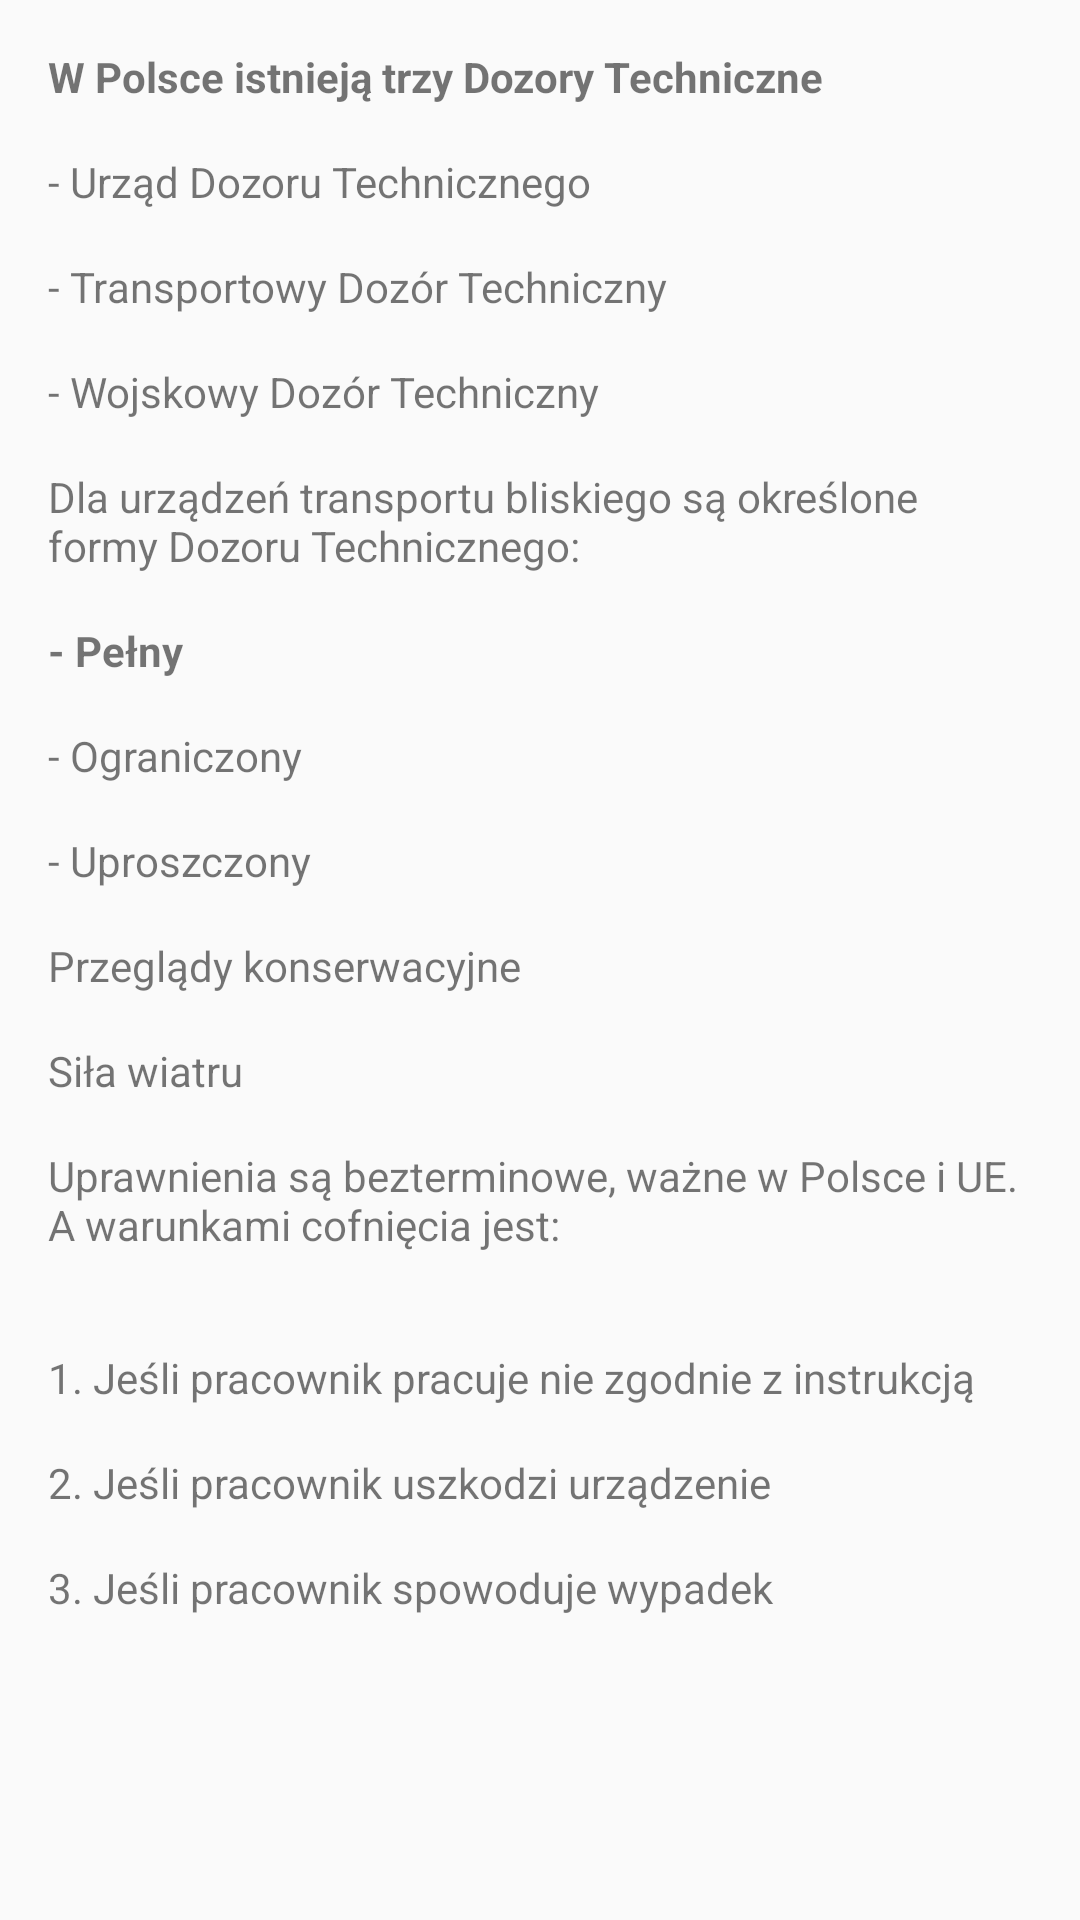

Layout XML and referenced resources for this Android screen:
<!-- AndroidManifest.xml: application theme AppTheme -->
<!-- res/layout/activity_study_slide4.xml -->
<?xml version="1.0" encoding="utf-8"?>
<LinearLayout xmlns:android="http://schemas.android.com/apk/res/android"
    android:orientation="vertical" android:layout_width="match_parent"
    android:layout_height="match_parent">

    <ScrollView
        android:layout_width="match_parent"
        android:layout_height="match_parent">

        <LinearLayout
            android:layout_width="match_parent"
            android:layout_height="wrap_content"
            android:orientation="vertical" >

            <TextView
                android:id="@+id/textView52"
                android:layout_width="wrap_content"
                android:layout_height="wrap_content"
                android:layout_marginLeft="@dimen/activity_horizontal_margin"
                android:layout_marginRight="@dimen/activity_horizontal_margin"
                android:layout_marginTop="@dimen/activity_vertical_margin"
                android:text="@string/studyTopic1Text7"
                android:textStyle="bold" />

            <TextView
                android:id="@+id/textView56"
                android:layout_width="wrap_content"
                android:layout_height="wrap_content"
                android:layout_marginLeft="@dimen/activity_horizontal_margin"
                android:layout_marginRight="@dimen/activity_horizontal_margin"
                android:layout_marginTop="@dimen/activity_vertical_margin"
                android:text="@string/studyTopic1Text7.1" />

            <TextView
                android:id="@+id/textView60"
                android:layout_width="wrap_content"
                android:layout_height="wrap_content"
                android:layout_marginLeft="@dimen/activity_horizontal_margin"
                android:layout_marginRight="@dimen/activity_horizontal_margin"
                android:layout_marginTop="@dimen/activity_vertical_margin"
                android:text="@string/studyTopic1Text7.2" />

            <TextView
                android:id="@+id/textView61"
                android:layout_width="wrap_content"
                android:layout_height="wrap_content"
                android:layout_marginLeft="@dimen/activity_horizontal_margin"
                android:layout_marginRight="@dimen/activity_horizontal_margin"
                android:layout_marginTop="@dimen/activity_vertical_margin"
                android:text="@string/studyTopic1Text7.3" />

            <TextView
                android:id="@+id/textView59"
                android:layout_width="wrap_content"
                android:layout_height="wrap_content"
                android:layout_marginLeft="@dimen/activity_horizontal_margin"
                android:layout_marginRight="@dimen/activity_horizontal_margin"
                android:layout_marginTop="@dimen/activity_vertical_margin"
                android:text="@string/studyTopic1Text8" />

            <TextView
                android:id="@+id/textView58"
                android:layout_width="wrap_content"
                android:layout_height="wrap_content"
                android:layout_marginLeft="@dimen/activity_horizontal_margin"
                android:layout_marginRight="@dimen/activity_horizontal_margin"
                android:layout_marginTop="@dimen/activity_vertical_margin"
                android:text="@string/studyTopic1Text8.1"
                android:textStyle="bold" />

            <TextView
                android:id="@+id/textView55"
                android:layout_width="wrap_content"
                android:layout_height="wrap_content"
                android:layout_marginLeft="@dimen/activity_horizontal_margin"
                android:layout_marginRight="@dimen/activity_horizontal_margin"
                android:layout_marginTop="@dimen/activity_vertical_margin"
                android:text="@string/studyTopic1Text8.2" />

            <TextView
                android:id="@+id/textView54"
                android:layout_width="wrap_content"
                android:layout_height="wrap_content"
                android:layout_marginLeft="@dimen/activity_horizontal_margin"
                android:layout_marginRight="@dimen/activity_horizontal_margin"
                android:layout_marginTop="@dimen/activity_vertical_margin"
                android:text="@string/studyTopic1Text8.3" />

            <TextView
                android:id="@+id/textView57"
                android:layout_width="wrap_content"
                android:layout_height="wrap_content"
                android:layout_marginLeft="@dimen/activity_horizontal_margin"
                android:layout_marginRight="@dimen/activity_horizontal_margin"
                android:layout_marginTop="@dimen/activity_vertical_margin"
                android:text="@string/studyTopic1Text8.4" />

            <TextView
                android:id="@+id/textView53"
                android:layout_width="wrap_content"
                android:layout_height="wrap_content"
                android:layout_marginLeft="@dimen/activity_horizontal_margin"
                android:layout_marginRight="@dimen/activity_horizontal_margin"
                android:layout_marginTop="@dimen/activity_vertical_margin"
                android:text="@string/studyTopic1Text8.5" /><![CDATA[

            android:text="@string/dozor_1" />

            ]]>

            <TextView
                android:id="@+id/textView71"
                android:layout_width="match_parent"
                android:layout_height="wrap_content"
                android:layout_marginRight="@dimen/activity_horizontal_margin"
                android:layout_marginBottom="@dimen/activity_vertical_margin"
                android:layout_marginLeft="@dimen/activity_horizontal_margin"
                android:layout_marginTop="@dimen/activity_vertical_margin"
                android:text="@string/dozor_1" />

            <TextView
                android:id="@+id/textView64"
                android:layout_width="match_parent"
                android:layout_height="wrap_content"
                android:layout_marginLeft="@dimen/activity_horizontal_margin"
                android:layout_marginRight="@dimen/activity_horizontal_margin"
                android:layout_marginTop="@dimen/activity_vertical_margin"
                android:text="@string/dozor_2" />

            <TextView
                android:id="@+id/textView65"
                android:layout_width="match_parent"
                android:layout_height="wrap_content"
                android:layout_marginLeft="@dimen/activity_horizontal_margin"
                android:layout_marginRight="@dimen/activity_horizontal_margin"
                android:layout_marginTop="@dimen/activity_vertical_margin"
                android:text="@string/dozor_3" />

            <TextView
                android:id="@+id/textView66"
                android:layout_width="match_parent"
                android:layout_height="wrap_content"
                android:layout_marginLeft="@dimen/activity_horizontal_margin"
                android:layout_marginRight="@dimen/activity_horizontal_margin"
                android:layout_marginTop="@dimen/activity_vertical_margin"
                android:text="@string/dozor_4" />

                android:background="?attr/OtherButtons"
                android:onClick="goToStudyTopic2"
                android:text="Następny Temat"
                android:textColor="?attr/OtherButtonsText" />
        </LinearLayout>
    </ScrollView>
</LinearLayout>
<!-- resources referenced by this layout -->
<resources>
  <dimen name="activity_horizontal_margin">16dp</dimen>
  <dimen name="activity_vertical_margin">16dp</dimen>
  <string name="dozor_1">Uprawnienia są bezterminowe, ważne w Polsce i UE. A warunkami cofnięcia jest:</string>
  <string name="dozor_2">1. Jeśli pracownik pracuje nie zgodnie z instrukcją</string>
  <string name="dozor_3">2. Jeśli pracownik uszkodzi urządzenie</string>
  <string name="dozor_4">3. Jeśli pracownik spowoduje wypadek</string>
  <string name="studyTopic1Text7">
          W Polsce istnieją trzy Dozory Techniczne
      </string>
  <string name="studyTopic1Text7.1">
          - Urząd Dozoru Technicznego
      </string>
  <string name="studyTopic1Text7.2">
          - Transportowy Dozór Techniczny
      </string>
  <string name="studyTopic1Text7.3">
          - Wojskowy Dozór Techniczny
      </string>
  <string name="studyTopic1Text8">
          Dla urządzeń transportu bliskiego są określone formy Dozoru Technicznego:
      </string>
  <string name="studyTopic1Text8.1">
          - Pełny
      </string>
  <string name="studyTopic1Text8.2">
           - Ograniczony
      </string>
  <string name="studyTopic1Text8.3">
           - Uproszczony
      </string>
  <string name="studyTopic1Text8.4">
          Przeglądy konserwacyjne
      </string>
  <string name="studyTopic1Text8.5">
          Siła wiatru
      </string>
  <style name="AppTheme" parent="Theme.AppCompat.Light.DarkActionBar">
          <item name="colorPrimary">@color/colorPrimary</item>
          <item name="colorPrimaryDark">@color/colorPrimaryDark</item>
          <item name="colorAccent">@color/colorAccent</item>
          <item name="backgroundColor">@color/white</item>
  
          
          <item name="StudyButton">@color/darkBlue</item>
          <item name="StudyButtonText">@color/red</item>
  
          
          <item name="RevisionButton">@color/blue</item>
          <item name="RevisionButtonText">@color/darkBlue</item>
  
          
          <item name="RevisionButtonIn">@color/darkBlue</item>
          <item name="RevisionButtonTextIn">@color/lightBlue</item>
  
          
          <item name="TestButton">@color/lightBlue</item>
          <item name="TestButtonText">@color/darkBlue</item>
  
          
          <item name="OtherButtons">@color/gray</item>
          <item name="OtherButtonsText">@color/darkBlue</item>
      </style>
  <color name="colorPrimary">#272f32</color>
  <color name="colorPrimaryDark">#272f32</color>
  <color name="colorAccent">#272f32</color>
  <color name="white">#ffffff</color>
  <color name="darkBlue">#272f32</color>
  <color name="red">#ff3d2e</color>
  <color name="blue">#9dbdc6</color>
  <color name="lightBlue">#daeaef</color>
  <color name="gray">#d3d3d3</color>
</resources>
